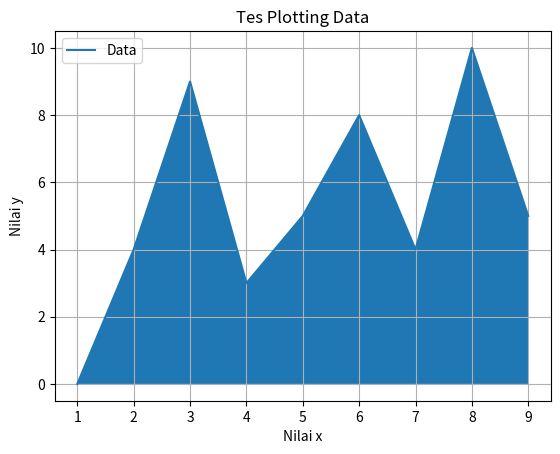

This chart was generated by the following Python code:

import matplotlib.pyplot as plt
# from matplotlib import pyplot as plt 

x = [1,2,3,4,5,6,7,8,9]
y = [0,4,9,3,5,8,4,10,5]

plt.plot(x,y)

plt.title('Tes Plotting Data')
plt.xlabel('Nilai x')
plt.ylabel('Nilai y')

plt.fill_between(x, y, 0)
# plt.fill_between(x, y, 0, facecolor='g', alpha=0.3)
# plt.fill_between(x, y, 5, alpha=0.3)
# plt.fill_between(x, y[3], 0, facecolor='g', alpha=0.3)
# plt.fill_between(x, y[8], y[3], facecolor='r', alpha=0.3)

plt.grid(True)
plt.legend(['Data'])
plt.show()